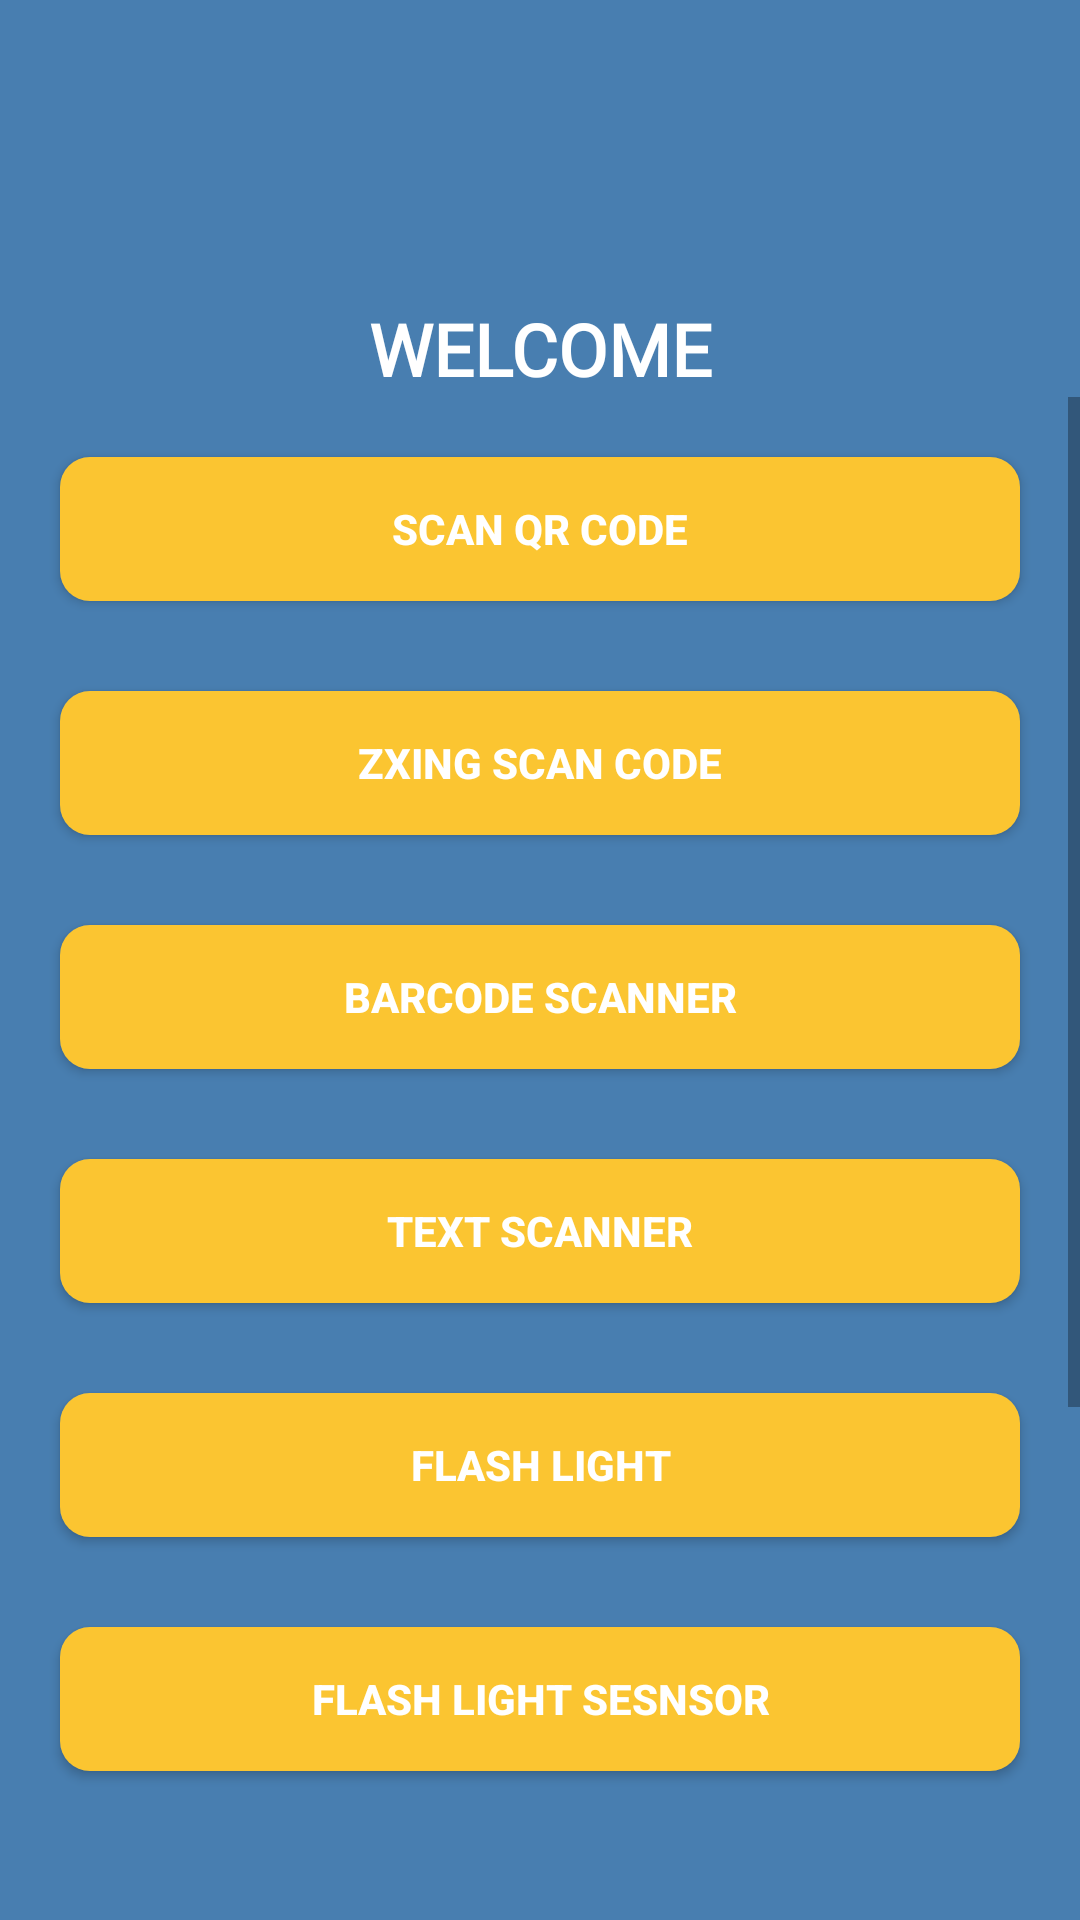

Produce the Android XML layout that renders to this screen, including the resource entries it uses.
<!-- AndroidManifest.xml: application theme Theme.QRCODETester -->
<!-- res/layout/activity_main.xml -->
<?xml version="1.0" encoding="utf-8"?>
<LinearLayout xmlns:android="http://schemas.android.com/apk/res/android"
    xmlns:app="http://schemas.android.com/apk/res-auto"
    xmlns:tools="http://schemas.android.com/tools"
    android:layout_width="match_parent"
    android:layout_height="match_parent"
    android:weightSum="1"
    android:orientation="vertical"
    android:background="@color/primaryVariant_sea_brook"
    tools:context=".MainActivity">

    <TextView
        android:id="@+id/welcome_text"
        android:layout_width="match_parent"
        android:layout_height="wrap_content"
        android:fontFamily="@font/baloo_bhai"
        android:gravity="center"
        android:text="WELCOME"
        android:textColor="@color/white"
        android:textSize="24sp"
        android:textStyle="bold"
        android:layout_marginTop="100dp" />

    <ScrollView
        android:layout_width="match_parent"
        android:layout_height="wrap_content"
        android:layout_marginBottom="25dp">

        <LinearLayout
            android:layout_width="match_parent"
            android:layout_height="wrap_content"
            android:orientation="vertical">

            <Button
                android:id="@+id/scan_qr_code"
                android:layout_width="match_parent"
                android:layout_height="wrap_content"
                android:layout_marginTop="20dp"
                android:layout_marginStart="20dp"
                android:layout_marginEnd="20dp"
                android:textStyle="bold"
                android:textColor="@color/white"
                android:text="SCAN QR CODE"
                android:background="@drawable/button_design"
                app:backgroundTint="@null"/>

            <Button
                android:id="@+id/scan_qr_code_zxing"
                android:layout_width="match_parent"
                android:layout_height="wrap_content"
                android:layout_marginTop="30dp"
                android:layout_marginStart="20dp"
                android:layout_marginEnd="20dp"
                android:textStyle="bold"
                android:textColor="@color/white"
                android:text="Zxing SCAN CODE"
                android:background="@drawable/button_design"
                app:backgroundTint="@null"/>

            <Button
                android:id="@+id/scan_qr_code_bcs"
                android:layout_width="match_parent"
                android:layout_height="wrap_content"
                android:layout_marginTop="30dp"
                android:layout_marginStart="20dp"
                android:layout_marginEnd="20dp"
                android:textStyle="bold"
                android:textColor="@color/white"
                android:text="BARCODE SCANNER"
                android:background="@drawable/button_design"
                app:backgroundTint="@null"/>

            <Button
                android:id="@+id/scan_text"
                android:layout_width="match_parent"
                android:layout_height="wrap_content"
                android:layout_marginTop="30dp"
                android:layout_marginStart="20dp"
                android:layout_marginEnd="20dp"
                android:textStyle="bold"
                android:textColor="@color/white"
                android:text="TEXT SCANNER"
                android:background="@drawable/button_design"
                app:backgroundTint="@null"/>

            <Button
                android:id="@+id/flash_light"
                android:layout_width="match_parent"
                android:layout_height="wrap_content"
                android:layout_marginTop="30dp"
                android:layout_marginStart="20dp"
                android:layout_marginEnd="20dp"
                android:textStyle="bold"
                android:textColor="@color/white"
                android:text="FLASH LIGHT"
                android:background="@drawable/button_design"
                app:backgroundTint="@null"/>

            <Button
                android:id="@+id/flash_light_with_sensor"
                android:layout_width="match_parent"
                android:layout_height="wrap_content"
                android:layout_marginTop="30dp"
                android:layout_marginStart="20dp"
                android:layout_marginEnd="20dp"
                android:textStyle="bold"
                android:textColor="@color/white"
                android:text="FLASH LIGHT SESNSOR"
                android:background="@drawable/button_design"
                app:backgroundTint="@null"/>

            <Button
                android:id="@+id/span_recyclerview"
                android:layout_width="match_parent"
                android:layout_height="wrap_content"
                android:layout_marginTop="30dp"
                android:layout_marginStart="20dp"
                android:layout_marginEnd="20dp"
                android:textStyle="bold"
                android:textColor="@color/white"
                android:text="Span Recyclerview"
                android:background="@drawable/button_design"
                app:backgroundTint="@null"/>

            <Button
                android:id="@+id/image_from_database_button"
                android:layout_width="match_parent"
                android:layout_height="wrap_content"
                android:layout_marginTop="30dp"
                android:layout_marginStart="20dp"
                android:layout_marginEnd="20dp"
                android:textStyle="bold"
                android:textColor="@color/white"
                android:text="Image from database"
                android:background="@drawable/button_design"
                app:backgroundTint="@null"/>

            <Button
                android:id="@+id/tree_menu_2nd_button"
                android:layout_width="match_parent"
                android:layout_height="wrap_content"
                android:layout_marginTop="30dp"
                android:layout_marginStart="20dp"
                android:layout_marginEnd="20dp"
                android:textStyle="bold"
                android:textColor="@color/white"
                android:text="Tree Menu"
                android:background="@drawable/button_design"
                app:backgroundTint="@null"/>


        </LinearLayout>
    </ScrollView>
</LinearLayout>
<!-- resources referenced by this layout -->
<resources>
  <color name="primaryVariant_sea_brook">#487eb0</color>
  <color name="white">#FFFFFFFF</color>
  <!-- drawable button_design (drawable) -->
  <?xml version="1.0" encoding="utf-8"?>
  <shape xmlns:android="http://schemas.android.com/apk/res/android" android:shape="rectangle">
      <gradient
          android:startColor="@color/text_color"
  
          android:endColor="@color/text_color"
          android:angle="0"/>
      <padding android:left="7dp"
          android:top="7dp"
          android:right="7dp"
          android:bottom="7dp" />
  
      
      
      
      <corners
          android:radius="10dp"/>
  </shape>
  <style name="Theme.QRCODETester" parent="Theme.MaterialComponents.Light.NoActionBar">
          
          <item name="colorPrimary">@color/primary_naval</item>
          <item name="colorPrimaryVariant">@color/primaryVariant_sea_brook</item>
          <item name="colorOnPrimary">@color/white</item>
          
          <item name="colorSecondary">@color/primary_naval</item>
          <item name="colorSecondaryVariant">@color/primaryVariant_sea_brook</item>
          <item name="colorOnSecondary">@color/white</item>
          
          <item name="android:statusBarColor" tools:targetApi="l">?attr/colorPrimaryVariant</item>
          
          <item name="android:navigationBarColor">@color/back_color</item>
          <item name="android:forceDarkAllowed" tools:targetApi="q">false</item>
      </style>
  <color name="text_color">#fbc531</color>
  <color name="primary_naval">#40739e</color>
  <color name="back_color">#dcdde1</color>
</resources>
